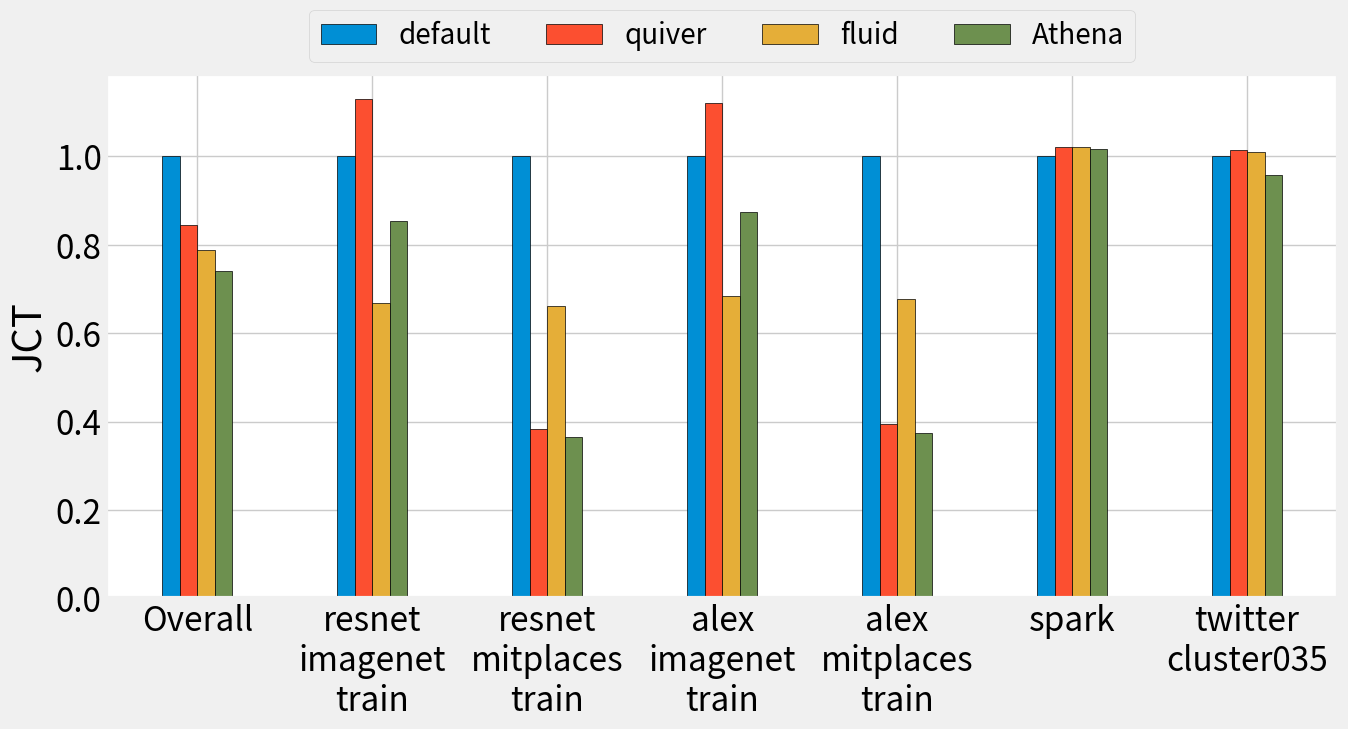

Python code for this plot:
import matplotlib.pyplot as plt
import numpy as np

# 数据
categories = [
    "Overall",
    "resnet\nimagenet\ntrain",
    "resnet\nmitplaces\ntrain",
    "alex\nimagenet\ntrain",
    "alex\nmitplaces\ntrain",
    "spark",
    "twitter\ncluster035"
]
default = np.array([178, 159, 174, 155, 2508, 2003])
quiver = np.array([201, 61, 195, 61, 2561, 2034])
fluid = np.array([119, 105, 119, 105, 2563, 2023])
athena = np.array([152, 58, 152, 58, 2549, 1918])

# 计算均值
default_mean = 1  # default 归一化到自身总是 1
quiver_mean = np.mean(quiver / default)
fluid_mean = np.mean(fluid / default)
athena_mean = np.mean(athena / default)

# 归一化计算
quiver_norm = quiver / default
fluid_norm = fluid / default
athena_norm = athena / default

# 插入总体均值到数组的首位
quiver_norm = np.insert(quiver_norm, 0, quiver_mean)
fluid_norm = np.insert(fluid_norm, 0, fluid_mean)
athena_norm = np.insert(athena_norm, 0, athena_mean)

bar_width = 0.1  # 条形宽度
index = np.arange(len(categories))  # 分类标签位置

plt.style.use("fivethirtyeight")
plt.rcParams.update({'font.size': 24})  # 设置字体大小

fig, ax = plt.subplots(figsize=(14, 8))

# 绘制条形图
bar1 = ax.bar(index - 1.5 * bar_width, np.insert(np.ones(len(default)), 0, default_mean), bar_width, label='default', edgecolor='black')  # default作为基准
bar2 = ax.bar(index - 0.5 * bar_width, quiver_norm, bar_width, label='quiver', edgecolor='black')
bar3 = ax.bar(index + 0.5 * bar_width, fluid_norm, bar_width, label='fluid', edgecolor='black')
bar4 = ax.bar(index + 1.5 * bar_width, athena_norm, bar_width, label='Athena', edgecolor='black')

# 添加标签、标题和自定义x轴刻度标签
ax.set_ylabel('JCT')
# ax.set_title('JCT Of Different Space Management Solutions')
ax.set_xticks(index)
ax.set_xticklabels(categories)  # 调整为45度以便更好地显示标签
plt.legend(loc='upper center', bbox_to_anchor=(0.5, 1.15), ncol=6, fontsize=20)

ax.set_facecolor('white')  # 设置绘图区域的背景色为白色
fig.patch.set_facecolor('white')  # 设置整个图形的背景色为白色

# 显示图形
plt.tight_layout()
plt.savefig('jct.pdf', facecolor='white', bbox_inches='tight')
